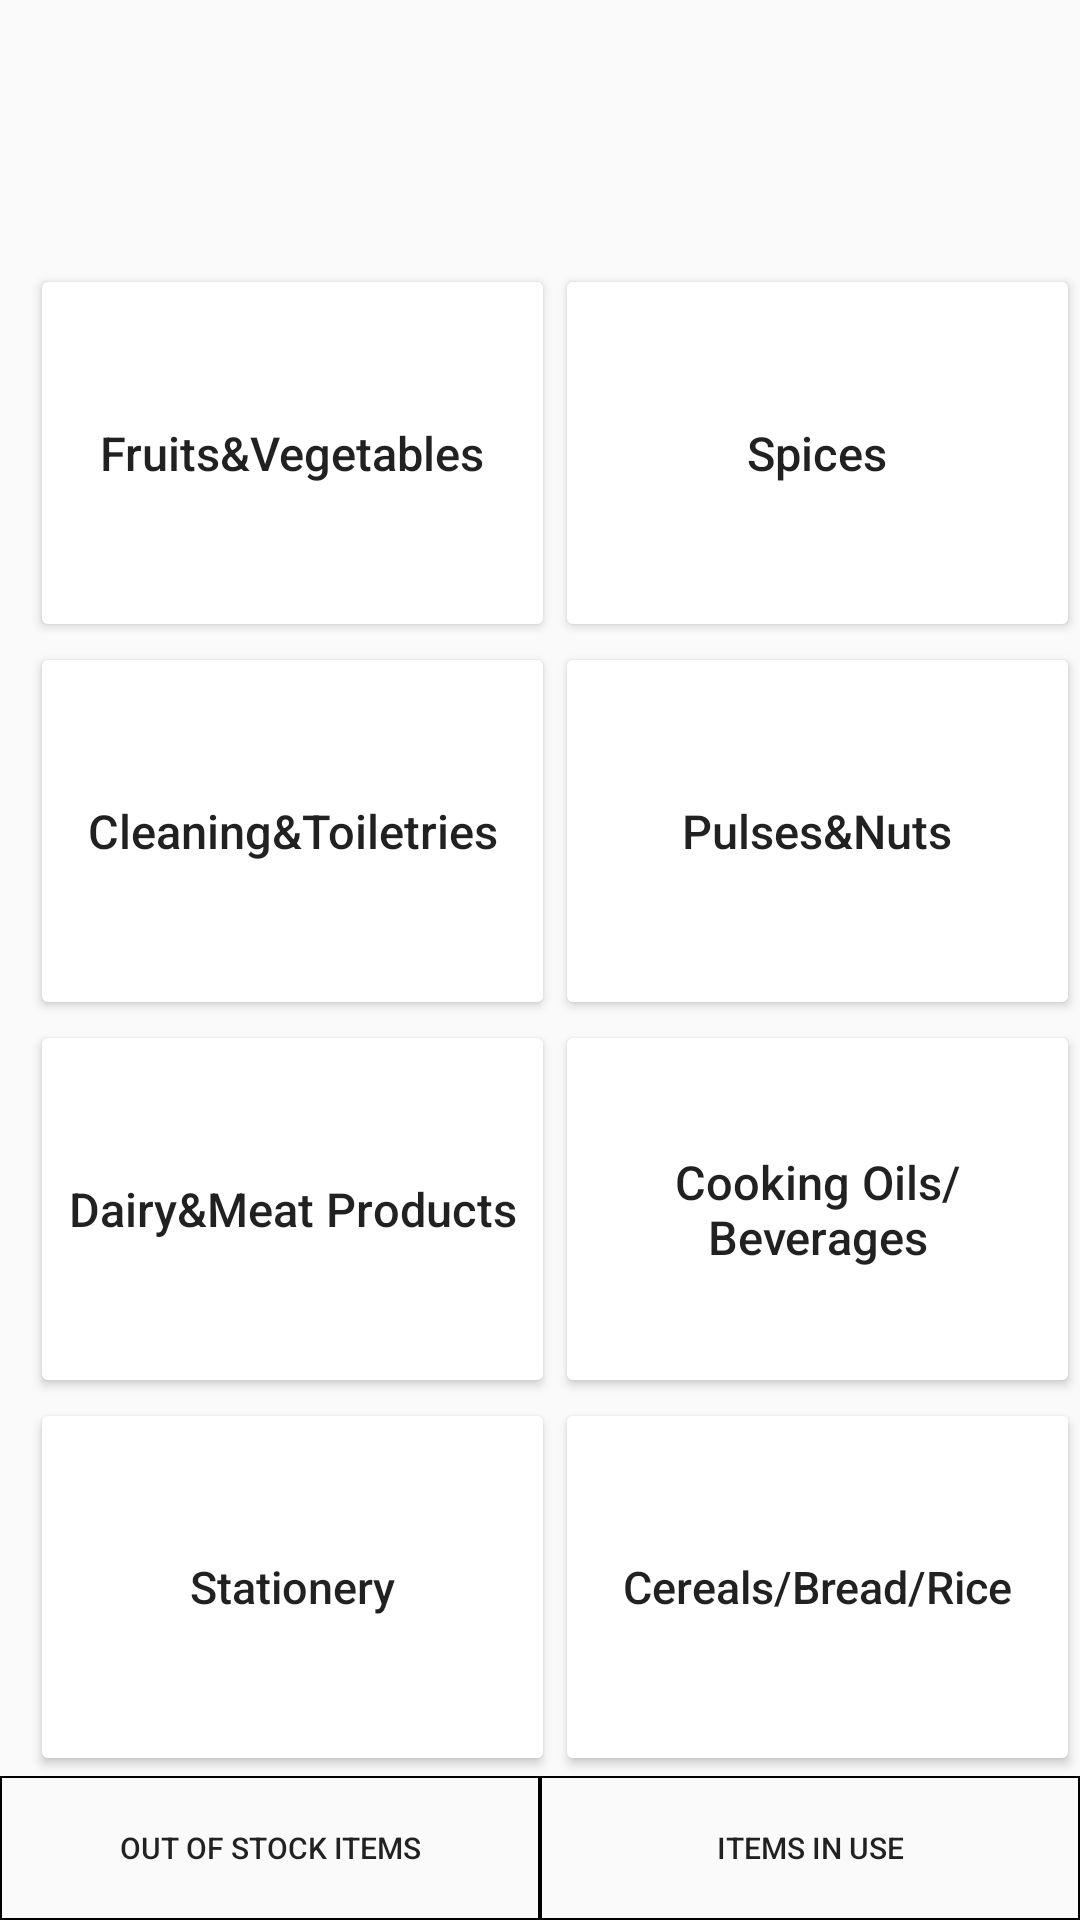

Android layout source for this screen:
<!-- AndroidManifest.xml: application theme AppTheme -->
<!-- res/layout/content_main.xml -->
<?xml version="1.0" encoding="utf-8"?>

<androidx.constraintlayout.widget.ConstraintLayout xmlns:android="http://schemas.android.com/apk/res/android"
    xmlns:app="http://schemas.android.com/apk/res-auto"
    xmlns:tools="http://schemas.android.com/tools"
    android:layout_width="match_parent"
    android:layout_height="match_parent"
    tools:context="track.groceries.home.MainActivity"
    tools:showIn="@layout/activity_main">

    <LinearLayout
        android:id="@+id/CheckA"
        android:layout_width="match_parent"
        android:layout_height="0dp"
        android:layout_marginLeft="10dp"
        android:layout_marginTop="88dp"
        android:orientation="vertical"
        android:scrollbars="vertical"
        app:layout_constraintBottom_toTopOf="@+id/LL"
        app:layout_constraintEnd_toEndOf="parent"
        app:layout_constraintStart_toStartOf="parent"
        app:layout_constraintTop_toTopOf="parent">

        <LinearLayout xmlns:android="http://schemas.android.com/apk/res/android"
            android:id="@+id/Layout"
            android:layout_width="match_parent"
            android:layout_height="0dp"
            android:layout_weight="1"
            android:orientation="horizontal">

            <LinearLayout xmlns:android="http://schemas.android.com/apk/res/android"
                android:layout_width="0dp"
                android:layout_height="match_parent"
                android:layout_weight="1"
                android:orientation="horizontal">

                <Button
                    android:id="@+id/direction_icon_image_item_view"
                    android:layout_width="match_parent"
                    android:layout_height="match_parent"
                    android:layout_gravity="center"
                    android:backgroundTint="#FFFFFF"
                    android:onClick="Fruits"
                    android:textAllCaps="false"
                    android:textSize="15.5sp"
                    android:text="Fruits&amp;Vegetables" />


            </LinearLayout>

            <LinearLayout xmlns:android="http://schemas.android.com/apk/res/android"
                android:layout_width="0dp"
                android:layout_height="match_parent"
                android:layout_weight="1"
                android:orientation="horizontal">

                <Button
                    android:id="@+id/ta2"
                    android:layout_width="match_parent"
                    android:layout_height="match_parent"
                    android:layout_gravity="center"
                    android:backgroundTint="#FFFFFF"
                    android:onClick="Spices"
                    android:textAllCaps="false"
                    android:textSize="15.5sp"
                    android:text="Spices" />
            </LinearLayout>
        </LinearLayout>


        <LinearLayout xmlns:android="http://schemas.android.com/apk/res/android"
            android:id="@+id/Layout_2"
            android:layout_width="match_parent"
            android:layout_height="0dp"
            android:layout_weight="1"
            android:orientation="horizontal">


            <LinearLayout xmlns:android="http://schemas.android.com/apk/res/android"
                android:layout_width="0dp"
                android:layout_height="match_parent"
                android:layout_weight="1"
                android:orientation="horizontal">

                <Button
                    android:id="@+id/ta3"
                    android:layout_width="match_parent"
                    android:layout_height="match_parent"
                    android:layout_gravity="center"
                    android:backgroundTint="#FFFFFF"
                    android:onClick="Toiletries"
                    android:textAllCaps="false"
                    android:textSize="15.5sp"
                    android:text="Cleaning&amp;Toiletries"/>
            </LinearLayout>

            <LinearLayout xmlns:android="http://schemas.android.com/apk/res/android"
                android:layout_width="0dp"
                android:layout_height="match_parent"
                android:layout_weight="1"
                android:orientation="horizontal">

                <Button
                    android:id="@+id/ta4"
                    android:layout_width="match_parent"
                    android:layout_height="match_parent"
                    android:layout_gravity="center"
                    android:backgroundTint="#FFFFFF"
                    android:onClick="Pulses"
                    android:textAllCaps="false"
                    android:textSize="15.5sp"
                    android:text="Pulses&amp;Nuts" />
            </LinearLayout>
        </LinearLayout>

        <LinearLayout xmlns:android="http://schemas.android.com/apk/res/android"
            android:id="@+id/Layout_3"
            android:layout_width="match_parent"
            android:layout_height="0dp"
            android:layout_weight="1"
            android:orientation="horizontal">


            <LinearLayout xmlns:android="http://schemas.android.com/apk/res/android"
                android:layout_width="0dp"
                android:layout_height="match_parent"
                android:layout_weight="1"
                android:orientation="horizontal">

                <Button
                    android:id="@+id/ta5"
                    android:layout_width="match_parent"
                    android:layout_height="match_parent"
                    android:layout_gravity="center"
                    android:backgroundTint="#FFFFFF"
                    android:onClick="Dairy"
                    android:textAllCaps="false"
                    android:textSize="15.5sp"
                    android:text="Dairy&amp;Meat Products" />
            </LinearLayout>

            <LinearLayout xmlns:android="http://schemas.android.com/apk/res/android"
                android:layout_width="0dp"
                android:layout_height="match_parent"
                android:layout_weight="1"
                android:orientation="horizontal">

                <Button
                    android:id="@+id/ta6"
                    android:layout_width="match_parent"
                    android:layout_height="match_parent"
                    android:layout_gravity="center"
                    android:backgroundTint="#FFFFFF"
                    android:onClick="Oils"
                    android:textAllCaps="false"
                    android:textSize="15.5sp"
                    android:text="Cooking Oils/Beverages" />
            </LinearLayout>
        </LinearLayout>

    <LinearLayout xmlns:android="http://schemas.android.com/apk/res/android"
        android:id="@+id/Layout_4"
        android:layout_width="match_parent"
        android:layout_height="0dp"
        android:layout_weight="1"
        android:orientation="horizontal">


        <LinearLayout xmlns:android="http://schemas.android.com/apk/res/android"
            android:layout_width="0dp"
            android:layout_height="match_parent"
            android:layout_weight="1"
            android:orientation="horizontal">

            <Button
                android:id="@+id/ta7"
                android:layout_width="match_parent"
                android:layout_height="match_parent"
                android:layout_gravity="center"
                android:backgroundTint="#FFFFFF"
                android:onClick="Station"
                android:textAllCaps="false"
                android:textSize="15sp"
                android:text="Stationery" />
        </LinearLayout>

        <LinearLayout xmlns:android="http://schemas.android.com/apk/res/android"
            android:layout_width="0dp"
            android:layout_height="match_parent"
            android:layout_weight="1"
            android:orientation="horizontal">

            <Button
                android:id="@+id/ta8"
                android:layout_width="match_parent"
                android:layout_height="match_parent"
                android:layout_gravity="center"
                android:backgroundTint="#FFFFFF"
                android:onClick="Cereals"
                android:textAllCaps="false"
                android:textSize="15sp"
                android:text="Cereals/Bread/Rice" />
        </LinearLayout>
    </LinearLayout>

    </LinearLayout>
    <LinearLayout

    android:layout_width="match_parent"
    android:orientation="horizontal"
    android:weightSum="2"
    android:id="@+id/LL"
    android:layout_height="0dp"
    app:layout_constraintBottom_toBottomOf="parent"
    app:layout_constraintEnd_toEndOf="@+id/CheckA"
    app:layout_constraintStart_toStartOf="@+id/CheckA"  >

    <Button
        android:layout_width="match_parent"
        android:layout_height="wrap_content"
        android:layout_weight="1"
        android:textSize="10sp"
        android:id="@+id/Show_List"
        android:background="@drawable/layoutborder"
        android:text="@string/OUT_OF_STOCK"
       />
    <Button
        android:layout_width="match_parent"
        android:layout_height="wrap_content"
        android:layout_weight="1"
        android:textSize="10sp"
        android:id="@+id/IN_Progress"
        android:background="@drawable/layoutborder"
        android:text="@string/In_Progress"
        />



</LinearLayout>

</androidx.constraintlayout.widget.ConstraintLayout>
<!-- res/layout/activity_main.xml (included above) -->
<?xml version="1.0" encoding="utf-8"?>

<androidx.coordinatorlayout.widget.CoordinatorLayout xmlns:android="http://schemas.android.com/apk/res/android"
    xmlns:app="http://schemas.android.com/apk/res-auto"
    xmlns:tools="http://schemas.android.com/tools"
    android:layout_width="match_parent"
    android:layout_height="match_parent"
    tools:context="track.groceries.home.MainActivity">

    <com.google.android.material.appbar.AppBarLayout
        android:layout_width="match_parent"
        android:layout_height="wrap_content"
        android:theme="@style/AppTheme.AppBarOverlay">

        <androidx.appcompat.widget.Toolbar
            android:id="@+id/toolbar"
            android:layout_width="match_parent"
            android:layout_height="?attr/actionBarSize"
            android:background="?attr/colorPrimary"
            app:popupTheme="@style/AppTheme.PopupOverlay" />

    </com.google.android.material.appbar.AppBarLayout>

    <include layout="@layout/content_main" />



</androidx.coordinatorlayout.widget.CoordinatorLayout>
<!-- resources referenced by this layout -->
<resources>
  <!-- drawable layoutborder (drawable) -->
  <?xml version="1.0" encoding="utf-8"?>
  
  <shape xmlns:android="http://schemas.android.com/apk/res/android"
      android:shape="rectangle">
     <gradient android:startColor="#d3d3d3"
         android:endColor="#d3d3d3"
         android:angle="270" />
     <corners android:radius="3dp" />
     <stroke android:width="5px" android:color="#000000" />
  </shape>
  <string name="In_Progress">Items in Use</string>
  <string name="OUT_OF_STOCK">Out of Stock Items</string>
  <style name="AppTheme.AppBarOverlay" parent="ThemeOverlay.AppCompat.Dark.ActionBar" />
  <style name="AppTheme.PopupOverlay" parent="ThemeOverlay.AppCompat.Light" />
  <style name="AppTheme" parent="Base.Theme.AppCompat.Light.DarkActionBar">
          
          <item name="colorPrimary">@color/colorPrimary</item>
          <item name="colorPrimaryDark">@color/colorPrimaryDark</item>
          <item name="colorAccent">@color/colorAccent</item>
      </style>
  <color name="colorPrimary">#6200EE</color>
  <color name="colorPrimaryDark">#3700B3</color>
  <color name="colorAccent">#000000</color>
</resources>
